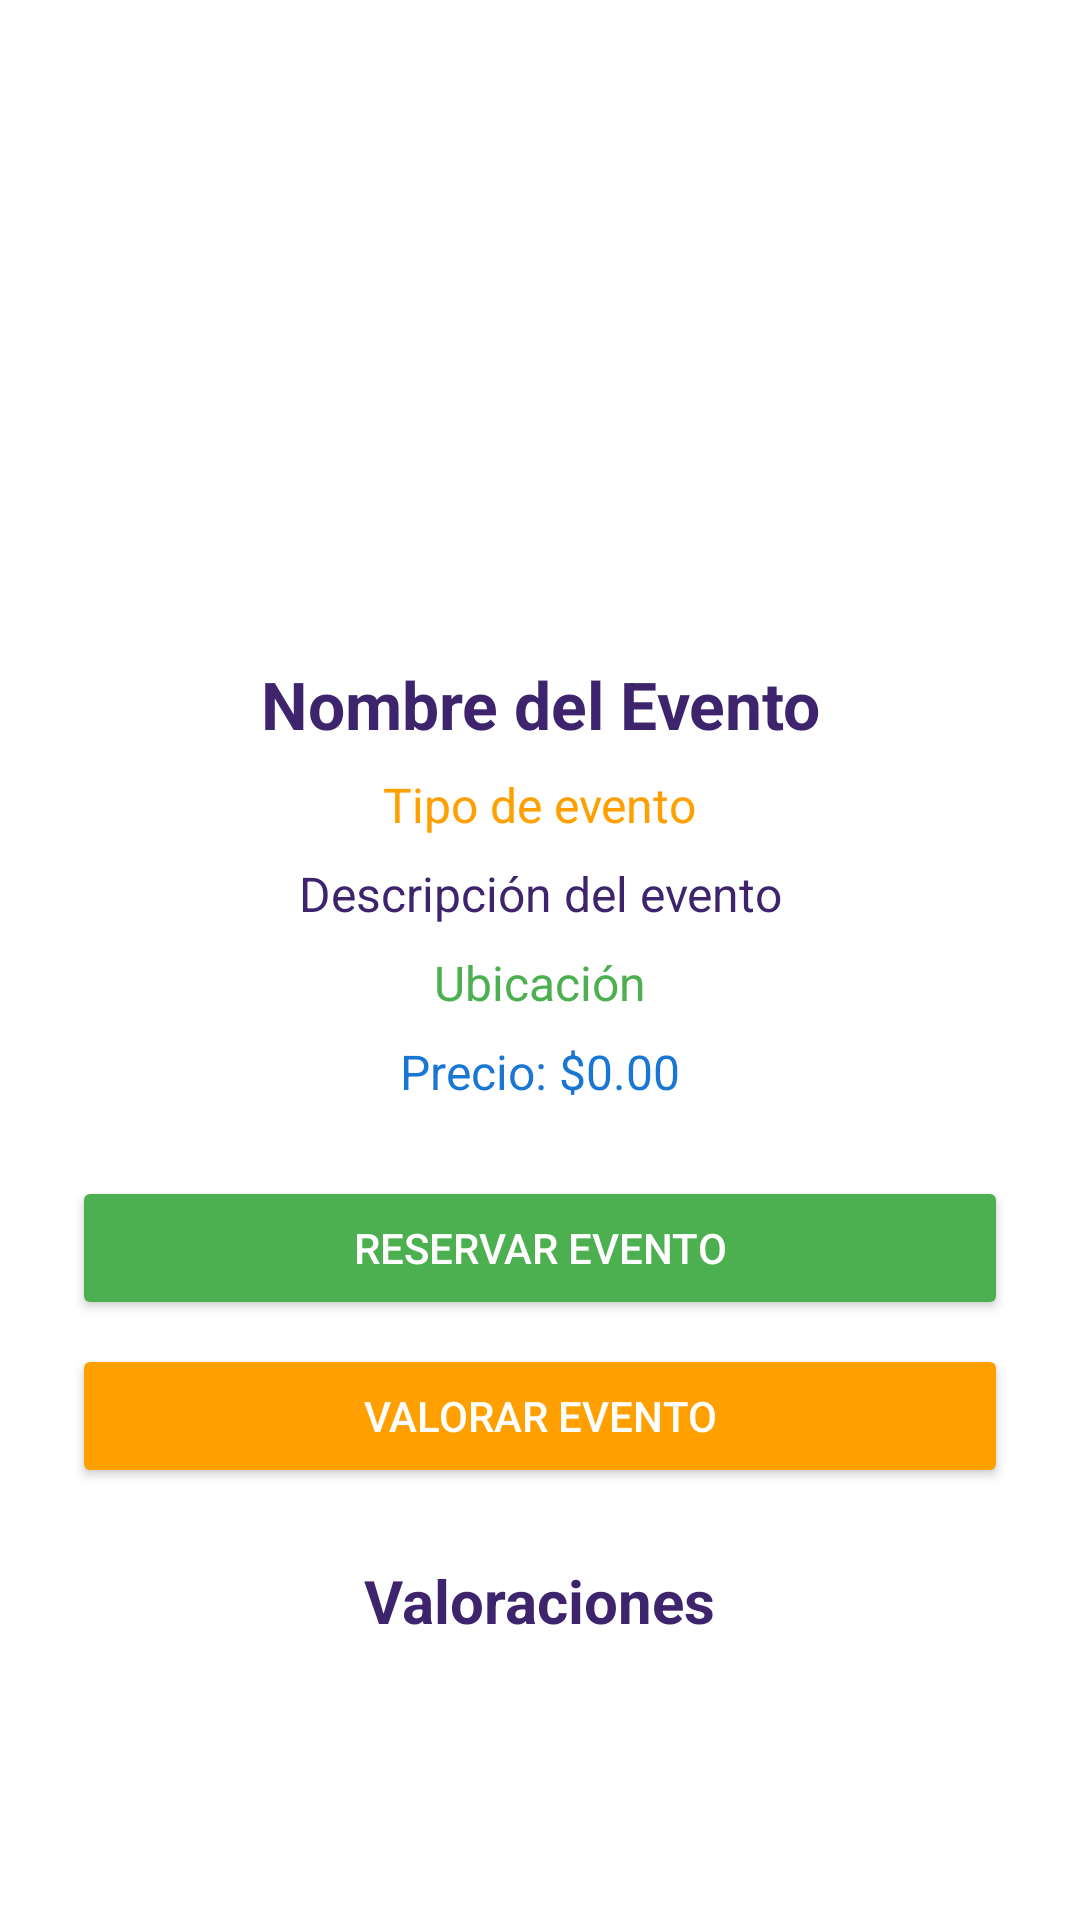

Here is an Android app screen rendered from its layout file. Give the layout XML and the strings, colors and styles it references.
<!-- AndroidManifest.xml: application theme Theme.AppTurismoMovil -->
<!-- res/layout/activity_detalle_evento.xml -->
<?xml version="1.0" encoding="utf-8"?>
<ScrollView xmlns:android="http://schemas.android.com/apk/res/android"
    android:layout_width="match_parent"
    android:layout_height="match_parent"
    android:padding="24dp">

    <LinearLayout
        android:layout_width="match_parent"
        android:layout_height="wrap_content"
        android:orientation="vertical"
        android:gravity="center_horizontal">

        <ImageView
            android:id="@+id/imgDetalleEvento"
            android:layout_width="180dp"
            android:layout_height="180dp"
            android:layout_marginBottom="16dp"
            android:scaleType="centerCrop"
            android:src="@drawable/main_menu_bg" />

        <TextView
            android:id="@+id/tvNombreDetalleEvento"
            android:layout_width="wrap_content"
            android:layout_height="wrap_content"
            android:text="Nombre del Evento"
            android:textColor="#3D246C"
            android:textSize="22sp"
            android:textStyle="bold"
            android:gravity="center"
            android:layout_marginBottom="8dp"/>

        <TextView
            android:id="@+id/tvTipoDetalleEvento"
            android:layout_width="wrap_content"
            android:layout_height="wrap_content"
            android:text="Tipo de evento"
            android:textColor="#FFA000"
            android:textSize="16sp"
            android:layout_marginBottom="8dp"/>

        <TextView
            android:id="@+id/tvDescripcionDetalleEvento"
            android:layout_width="match_parent"
            android:layout_height="wrap_content"
            android:text="Descripción del evento"
            android:textColor="#3D246C"
            android:textSize="16sp"
            android:gravity="center"
            android:layout_marginBottom="8dp"/>

        <TextView
            android:id="@+id/tvUbicacionDetalleEvento"
            android:layout_width="wrap_content"
            android:layout_height="wrap_content"
            android:text="Ubicación"
            android:textColor="#4CAF50"
            android:textSize="16sp"
            android:layout_marginBottom="8dp"/>

        <TextView
            android:id="@+id/tvPrecioDetalleEvento"
            android:layout_width="wrap_content"
            android:layout_height="wrap_content"
            android:text="Precio: $0.00"
            android:textColor="#1976D2"
            android:textSize="16sp"
            android:layout_marginBottom="8dp"/>

        <Button
            android:id="@+id/btnReservar"
            android:layout_width="match_parent"
            android:layout_height="wrap_content"
            android:text="Reservar Evento"
            android:layout_marginTop="16dp"
            android:backgroundTint="#4CAF50"
            android:textColor="#fff"/>

        <Button
            android:id="@+id/btnValorar"
            android:layout_width="match_parent"
            android:layout_height="wrap_content"
            android:text="Valorar Evento"
            android:layout_marginTop="8dp"
            android:backgroundTint="#FFA000"
            android:textColor="#fff"/>

        <TextView
            android:id="@+id/tvTituloValoraciones"
            android:layout_width="wrap_content"
            android:layout_height="wrap_content"
            android:text="Valoraciones"
            android:textSize="20sp"
            android:textStyle="bold"
            android:textColor="#3D246C"
            android:layout_marginTop="24dp"
            android:layout_marginBottom="8dp"
            android:gravity="center"
            android:layout_gravity="center_horizontal"/>

        <androidx.recyclerview.widget.RecyclerView
            android:id="@+id/recyclerViewValoracionesEvento"
            android:layout_width="match_parent"
            android:layout_height="wrap_content"
            android:minHeight="60dp"/>
    </LinearLayout>
</ScrollView>
<!-- resources referenced by this layout -->
<resources>
  <!-- drawable main_menu_bg (drawable) -->
  <?xml version="1.0" encoding="utf-8"?>
  <selector xmlns:android="http://schemas.android.com/apk/res/android">
  
      <gradient xmlns:android="http://schemas.android.com/apk/res/android"
      android:startColor="#FFDEE9"
      android:endColor="#B5FFFC"
      android:angle="135"/>
  
  </selector>
  <style name="Theme.AppTurismoMovil" parent="Base.Theme.AppTurismoMovil" />
  <style name="Base.Theme.AppTurismoMovil" parent="Theme.MaterialComponents.DayNight.NoActionBar">
          <item name="colorPrimary">#4CAF50</item>
          <item name="colorPrimaryVariant">#388E3C</item>
          <item name="colorOnPrimary">#FFFFFF</item>
          <item name="colorSecondary">#FFA000</item>
          <item name="colorOnSecondary">#FFFFFF</item>
          <item name="colorAccent">#4CAF50</item>
      </style>
</resources>
